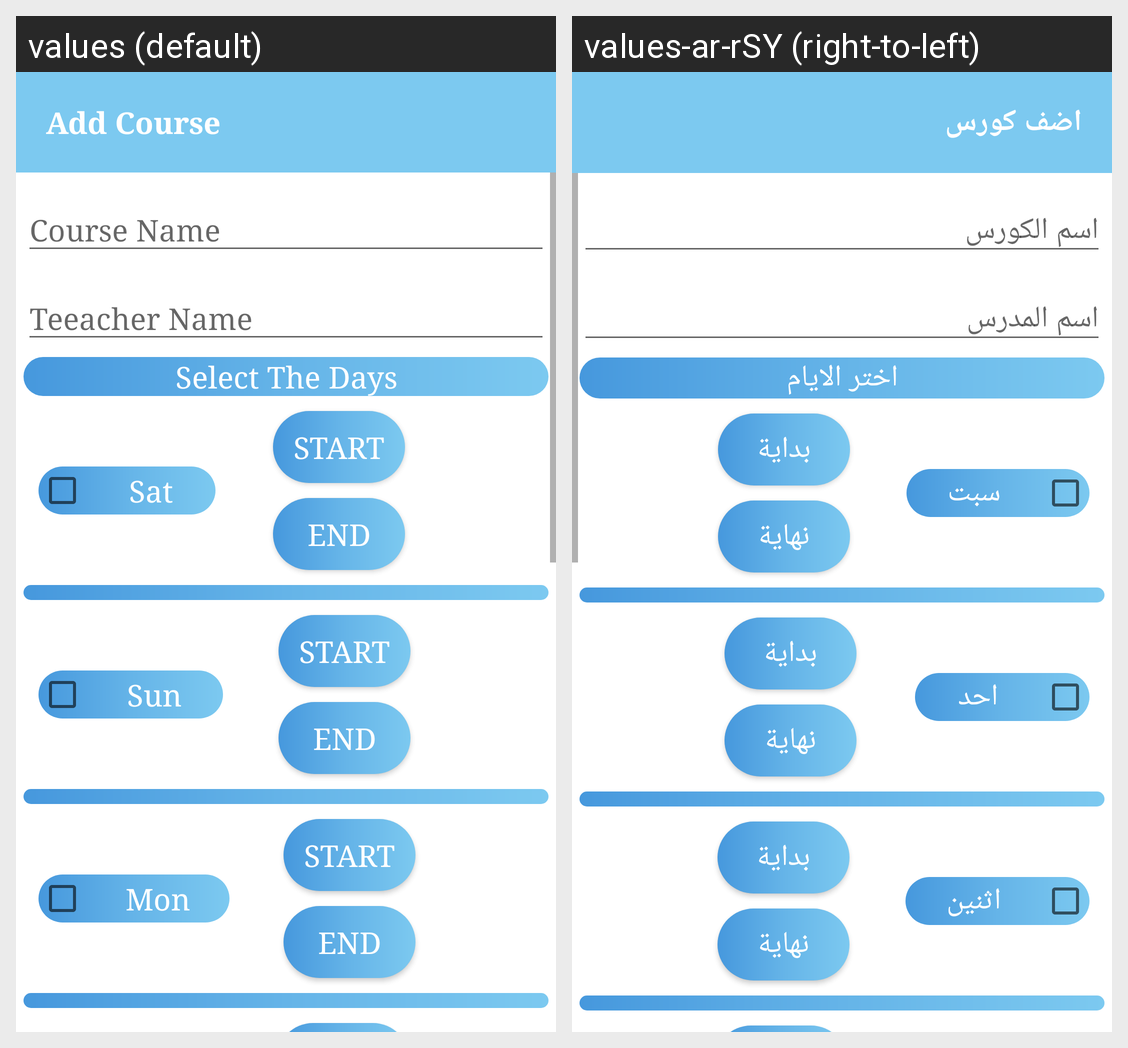

This grid shows one Android layout under two languages. Give, for every string resource on the screen, its name, the default text and each shown locale's text.
Android screen res/layout/bottom_sheet_insert_course.xml rendered under 2 locales, left to right: values (default), values-ar-rSY (right-to-left). Device: Nexus 5 (rendered at 1080×1920; each locale shown at half size, 540×960, under a caption strip naming it); theme AppTheme.
Strings drawn on this screen, with the default value and each locale's value (text and hints the layout hard-codes, and strings that could not be matched under every locale, appear in the picture but are not listed):

add_course
  values: Add Course
  values-ar-rSY: اضف كورس

select_the_days
  values: Select The Days
  values-ar-rSY: اختر الايام

sat
  values: Sat
  values-ar-rSY: سبت

start
  values: Start
  values-ar-rSY: بداية

end
  values: End
  values-ar-rSY: نهاية

sun
  values: Sun
  values-ar-rSY: احد

mon
  values: Mon
  values-ar-rSY: اثنين
